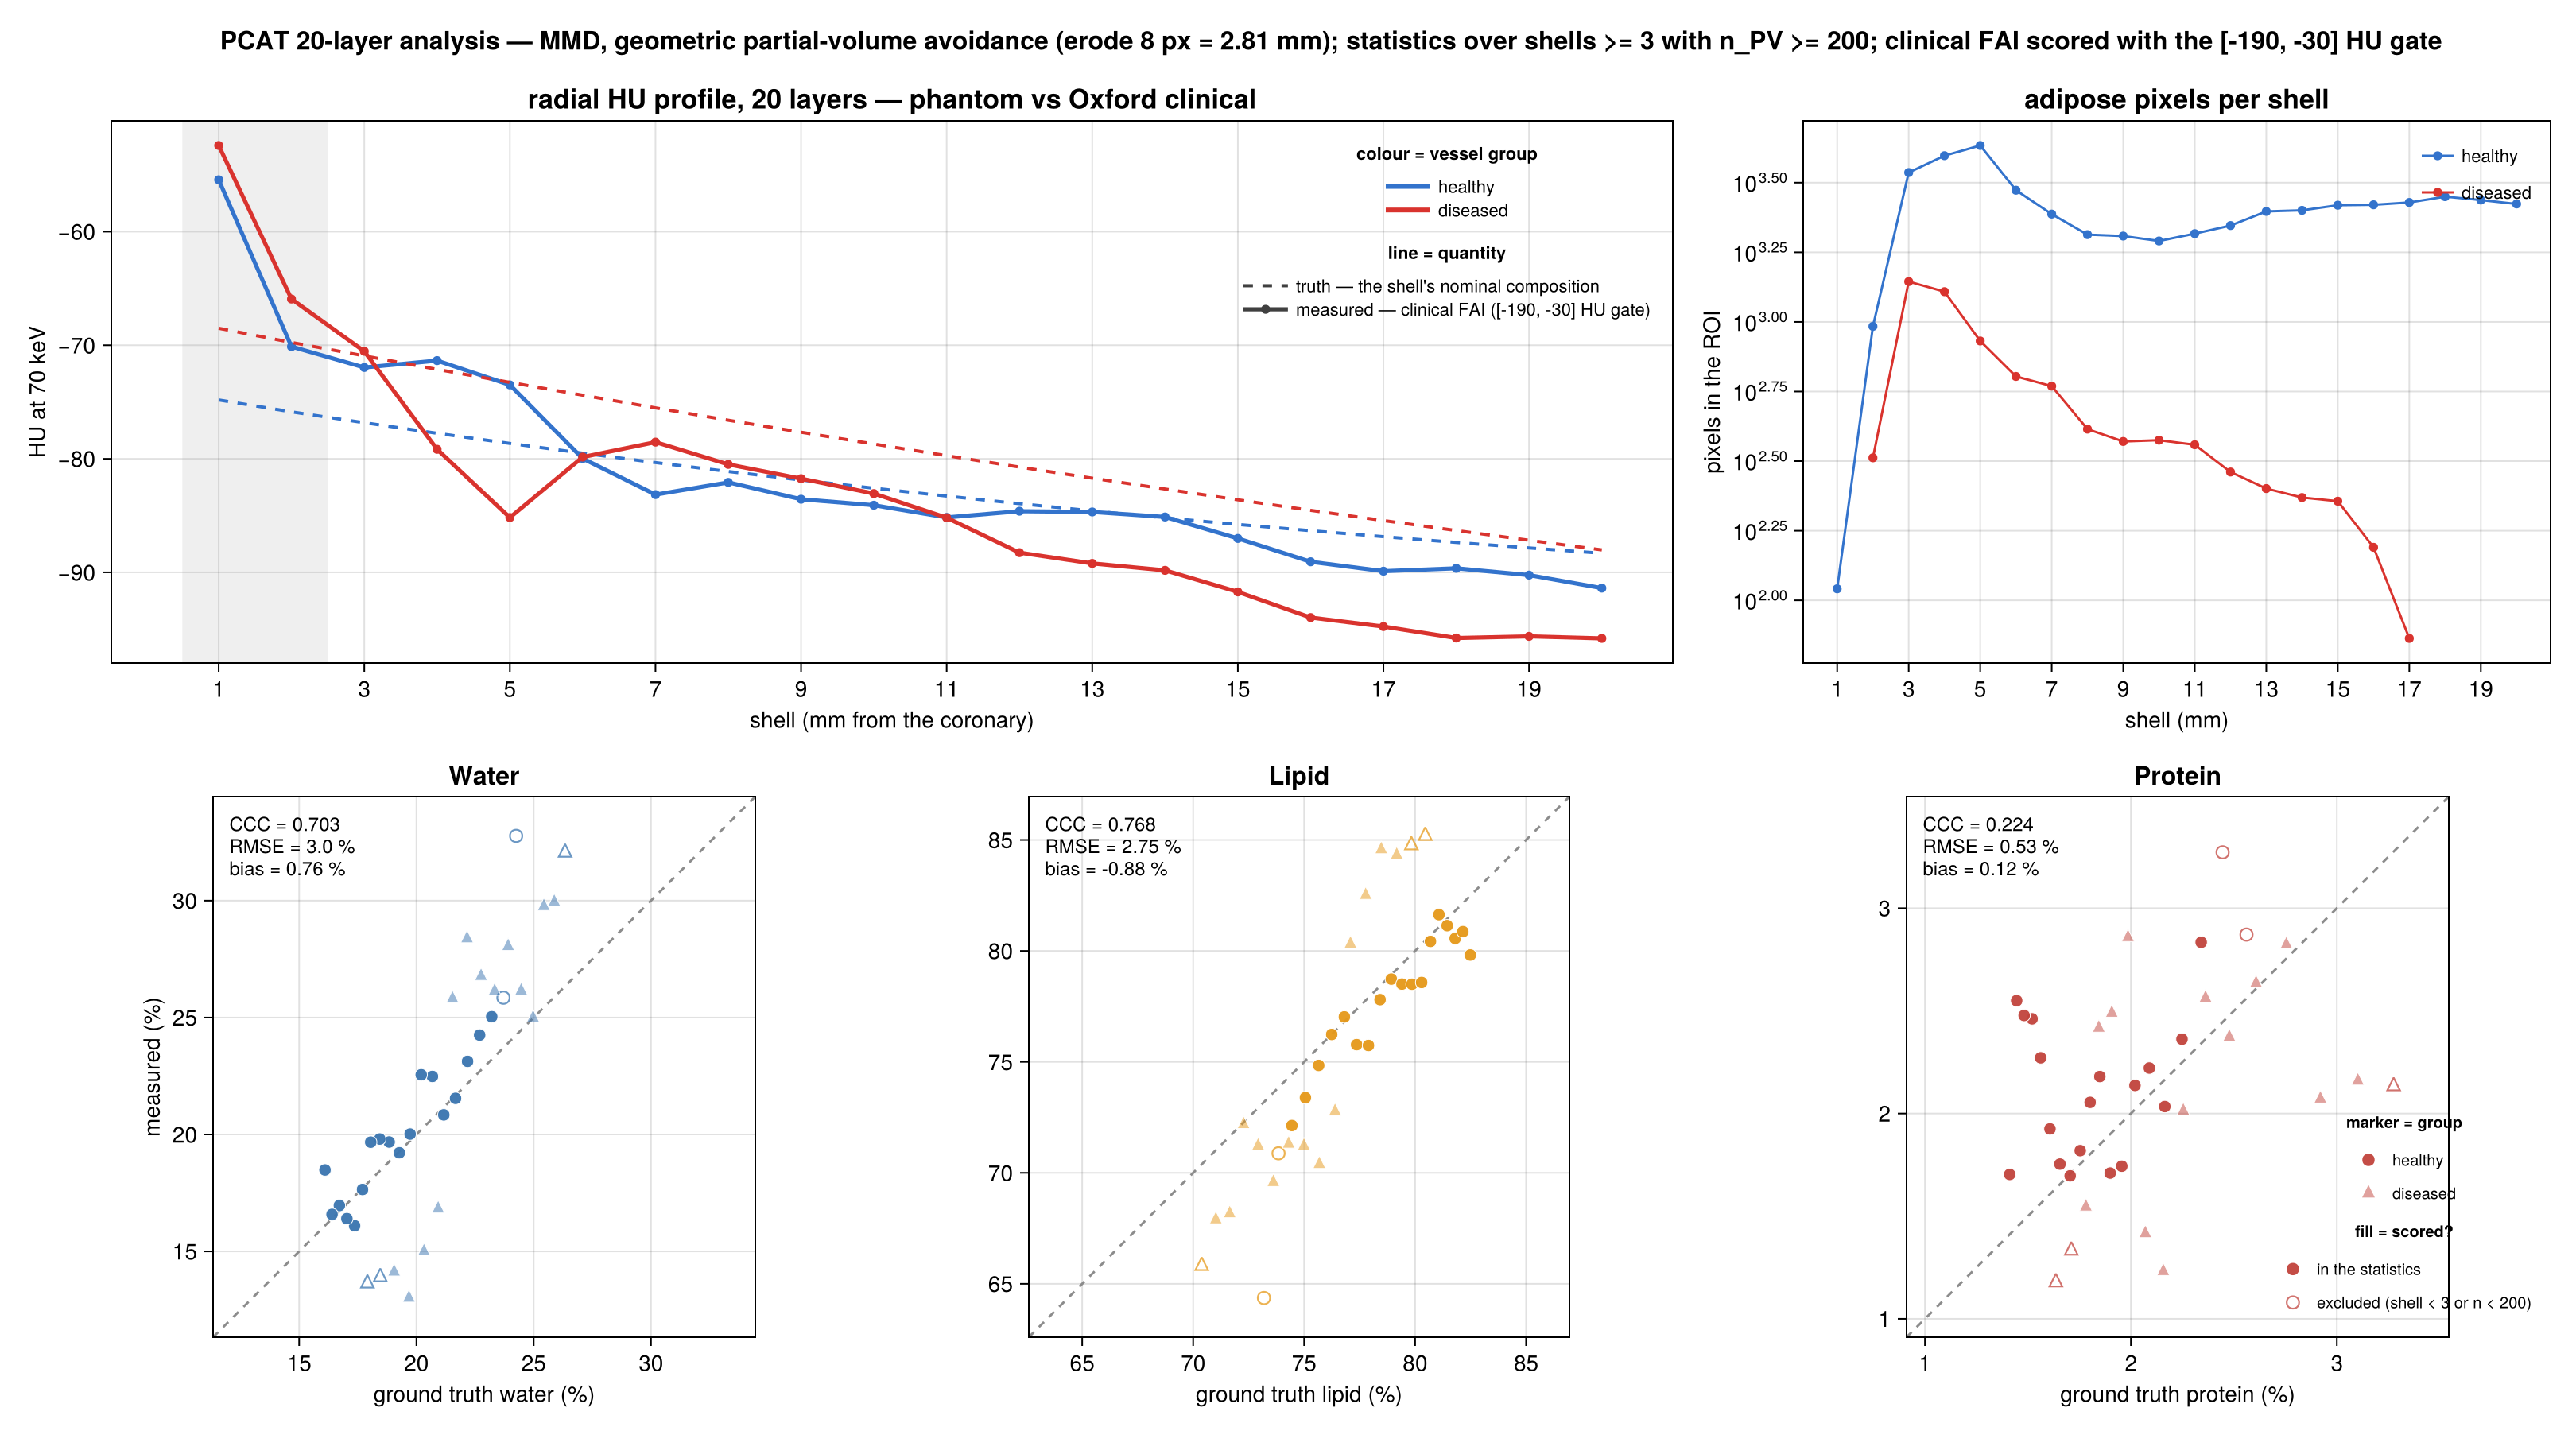

Source data for this figure (header and first rows):
group, shell_mm, n_geom, n_pv, n_gate, truth_HU, HU_pv, HU_gate, gt_water, gt_lipid, gt_protein, ms_water, ms_lipid, ms_protein, sem_water, sem_lipid, sem_protein, sd_lipid, in_statistics
healthy, 1, 7113, 110, 5697, -74.82, -69.77, -55.43, 0.2425, 0.7319, 0.02561, 0.3277, 0.6436, 0.02871, 0.01245, 0.009765, 0.003002, 0.1024, false
healthy, 2, 10268, 964, 9889, -75.87, -74.56, -70.12, 0.2371, 0.7385, 0.02445, 0.2585, 0.7088, 0.03272, 0.003622, 0.00278, 0.0009994, 0.08631, false
healthy, 3, 12691, 3440, 12220, -76.82, -77.29, -71.96, 0.2321, 0.7445, 0.02341, 0.2503, 0.7213, 0.02834, 0.002039, 0.001614, 0.0005181, 0.09469, true
healthy, 4, 11711, 3953, 10984, -77.75, -79.97, -71.35, 0.2269, 0.7506, 0.02248, 0.2425, 0.7339, 0.02362, 0.001776, 0.001424, 0.0004691, 0.08955, true
healthy, 5, 10794, 4302, 9979, -78.65, -83.34, -73.49, 0.2218, 0.7566, 0.02165, 0.2313, 0.7484, 0.02034, 0.001647, 0.001375, 0.0004062, 0.09016, true
healthy, 6, 9045, 2972, 8546, -79.51, -85.78, -79.98, 0.2167, 0.7624, 0.0209, 0.2154, 0.7624, 0.02222, 0.002102, 0.001741, 0.0005308, 0.09491, true
healthy, 7, 9823, 2439, 8926, -80.33, -86.51, -83.15, 0.2117, 0.7681, 0.0202, 0.2084, 0.7703, 0.02137, 0.002404, 0.002027, 0.0005602, 0.1001, true
healthy, 8, 7879, 2058, 6999, -81.12, -85.32, -82.08, 0.2068, 0.7736, 0.01956, 0.2248, 0.7578, 0.01743, 0.002497, 0.002099, 0.0005661, 0.09524, true
healthy, 9, 6999, 2034, 6378, -81.87, -85.62, -83.56, 0.202, 0.779, 0.01899, 0.2255, 0.7574, 0.0171, 0.002414, 0.002021, 0.0005694, 0.09117, true
healthy, 10, 6399, 1953, 5875, -82.59, -87.53, -84.09, 0.1973, 0.7842, 0.01849, 0.2002, 0.778, 0.0218, 0.002486, 0.002, 0.0006742, 0.08839, true
healthy, 11, 6488, 2075, 5913, -83.28, -88.31, -85.16, 0.1927, 0.7893, 0.01802, 0.1922, 0.7873, 0.02054, 0.002126, 0.001683, 0.0006032, 0.07667, true
healthy, 12, 6336, 2219, 5868, -83.95, -87.93, -84.62, 0.1884, 0.7941, 0.01754, 0.1968, 0.785, 0.01819, 0.00196, 0.001542, 0.0005509, 0.07266, true
healthy, 13, 6794, 2494, 6347, -84.59, -88.81, -84.68, 0.1844, 0.7986, 0.01705, 0.198, 0.785, 0.01696, 0.001825, 0.001441, 0.0005107, 0.07196, true
healthy, 14, 7309, 2516, 6901, -85.2, -89.05, -85.12, 0.1805, 0.8029, 0.01655, 0.1967, 0.7858, 0.01754, 0.001984, 0.001591, 0.0005231, 0.07978, true
healthy, 15, 8224, 2625, 7677, -85.78, -90.25, -87.01, 0.177, 0.8069, 0.01607, 0.1765, 0.8043, 0.01925, 0.001874, 0.001498, 0.0004931, 0.07675, true
healthy, 16, 8674, 2634, 7982, -86.33, -91.34, -89.07, 0.1736, 0.8107, 0.01562, 0.1609, 0.8163, 0.02271, 0.001954, 0.001543, 0.0005568, 0.07921, true
healthy, 17, 9077, 2685, 8243, -86.86, -90.79, -89.89, 0.1704, 0.8144, 0.0152, 0.164, 0.8114, 0.02461, 0.002227, 0.001779, 0.0005861, 0.09219, true
healthy, 18, 8970, 2817, 8176, -87.36, -89.85, -89.64, 0.1671, 0.818, 0.01481, 0.1696, 0.8056, 0.02478, 0.002232, 0.001791, 0.0005873, 0.09508, true
healthy, 19, 8707, 2739, 7876, -87.85, -90.36, -90.24, 0.164, 0.8215, 0.01445, 0.1658, 0.8087, 0.0255, 0.002224, 0.001763, 0.0006022, 0.09229, true
healthy, 20, 8327, 2652, 7524, -88.32, -92.7, -91.39, 0.161, 0.8249, 0.01411, 0.1848, 0.7982, 0.01703, 0.002179, 0.001801, 0.0005249, 0.09273, true
diseased, 1, 2953, 7, 2404, -68.51, NaN, -52.41, 0.2686, 0.6969, 0.03449, NaN, NaN, NaN, NaN, NaN, NaN, NaN, false
diseased, 2, 4719, 325, 4490, -69.75, -72.44, -65.93, 0.2634, 0.7039, 0.03276, 0.3206, 0.6581, 0.02133, 0.005898, 0.004598, 0.001637, 0.0829, false
diseased, 3, 5924, 1396, 5503, -70.93, -75.1, -70.54, 0.2588, 0.7102, 0.03102, 0.2994, 0.679, 0.02159, 0.002721, 0.00212, 0.0007497, 0.07922, true
diseased, 4, 5428, 1284, 4811, -72.12, -76.09, -79.16, 0.2543, 0.7165, 0.0292, 0.2976, 0.6817, 0.02072, 0.003094, 0.002499, 0.0007678, 0.08953, true
diseased, 5, 4845, 854, 3945, -73.27, -78.91, -85.17, 0.2497, 0.7227, 0.02755, 0.2499, 0.7219, 0.02823, 0.004186, 0.003183, 0.001176, 0.09303, true
diseased, 6, 3672, 637, 3013, -74.4, -77.15, -79.85, 0.2447, 0.7293, 0.02608, 0.2614, 0.7122, 0.02635, 0.004896, 0.003834, 0.001289, 0.09677, true
diseased, 7, 3493, 588, 3014, -75.52, -77.46, -78.53, 0.2391, 0.7361, 0.02478, 0.2805, 0.6958, 0.02373, 0.005198, 0.00415, 0.00123, 0.1006, true
diseased, 8, 3248, 412, 2772, -76.6, -78.77, -80.49, 0.2333, 0.743, 0.02362, 0.2613, 0.713, 0.02563, 0.006014, 0.004817, 0.001486, 0.09777, true
diseased, 9, 3368, 372, 2903, -77.66, -79.5, -81.75, 0.2276, 0.7499, 0.02255, 0.2677, 0.7122, 0.02013, 0.006876, 0.005587, 0.001513, 0.1078, true
diseased, 10, 3110, 376, 2671, -78.7, -80.35, -83.06, 0.2216, 0.7568, 0.02157, 0.2838, 0.7039, 0.01232, 0.005969, 0.005093, 0.001165, 0.09875, true
diseased, 11, 3288, 362, 2837, -79.72, -82.49, -85.19, 0.2154, 0.7639, 0.0207, 0.2581, 0.7278, 0.01416, 0.006078, 0.005147, 0.001278, 0.09792, true
diseased, 12, 3303, 289, 2831, -80.73, -89.6, -88.27, 0.2093, 0.7709, 0.01986, 0.1682, 0.8032, 0.02858, 0.006052, 0.004469, 0.001878, 0.07598, true
diseased, 13, 3311, 252, 2786, -81.71, -90.38, -89.21, 0.2032, 0.7777, 0.01907, 0.15, 0.8251, 0.0249, 0.005854, 0.004627, 0.001723, 0.07345, true
diseased, 14, 3241, 234, 2710, -82.66, -92.34, -89.82, 0.1968, 0.7847, 0.01844, 0.1301, 0.8457, 0.02417, 0.004838, 0.00352, 0.001604, 0.05385, true
diseased, 15, 3217, 227, 2661, -83.61, -92.97, -91.72, 0.1905, 0.7917, 0.01782, 0.1413, 0.8433, 0.01546, 0.003976, 0.002927, 0.001304, 0.0441, true
diseased, 16, 3043, 155, 2451, -84.54, -95.32, -93.98, 0.1846, 0.7983, 0.0171, 0.139, 0.8476, 0.01333, 0.003122, 0.002198, 0.001291, 0.02737, false
diseased, 17, 2930, 73, 2315, -85.44, -96.7, -94.77, 0.1791, 0.8046, 0.01636, 0.1363, 0.8519, 0.01178, 0.006686, 0.005242, 0.001968, 0.04479, false
diseased, 18, 2730, 8, 2096, -86.31, NaN, -95.78, 0.1737, 0.8106, 0.01563, NaN, NaN, NaN, NaN, NaN, NaN, NaN, false
diseased, 19, 2520, 0, 1886, -87.17, NaN, -95.64, 0.1683, 0.8167, 0.01496, NaN, NaN, NaN, NaN, NaN, NaN, NaN, false
diseased, 20, 2455, 0, 1863, -88.02, NaN, -95.81, 0.1629, 0.8228, 0.01433, NaN, NaN, NaN, NaN, NaN, NaN, NaN, false
